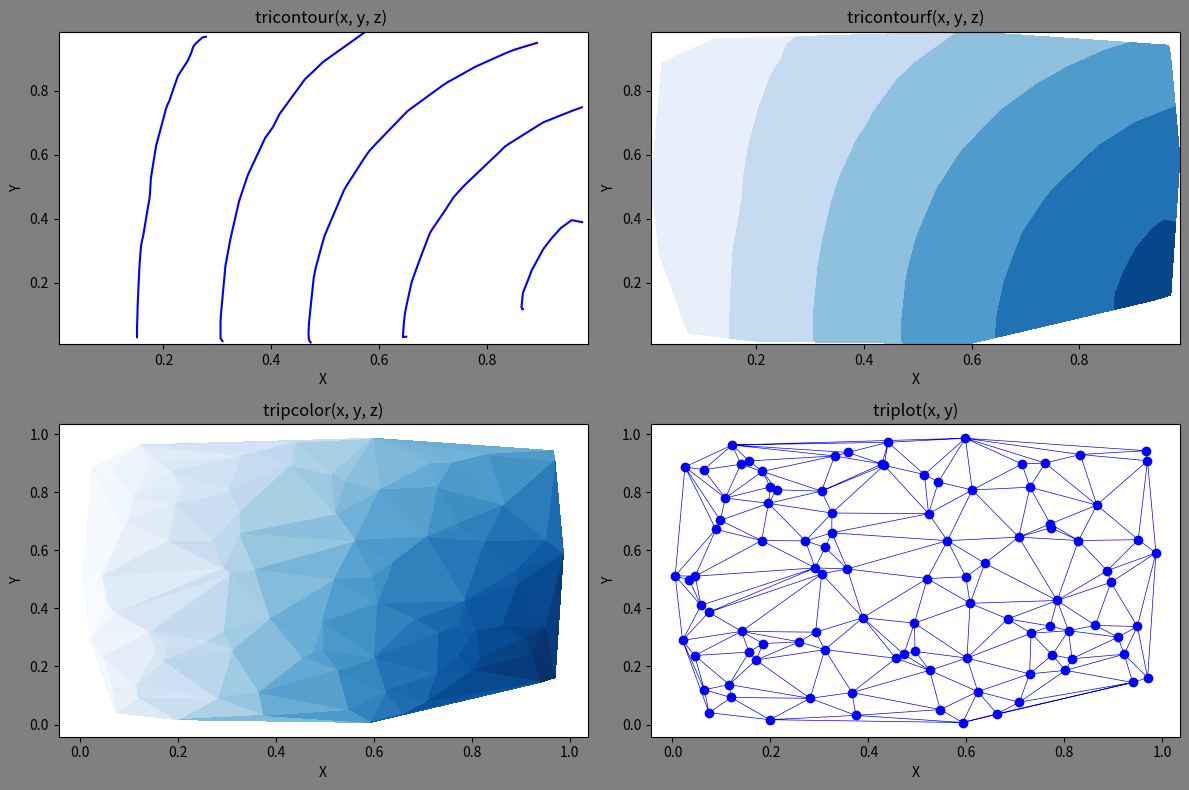

This figure's Python source:
import matplotlib.pyplot as plt
import numpy as np

# 创建示例数据
np.random.seed(42)
x = np.random.rand(100)
y = np.random.rand(100)
z = np.sin(x) * np.cos(y)

# 创建子图布局
fig, axes = plt.subplots(2, 2, figsize=(12, 8),
                         facecolor='gray')

# tricontour(x, y, z): 三角形等高线图
axes[0, 0].tricontour(x, y, z, colors='blue')
axes[0, 0].set_title('tricontour(x, y, z) ')
axes[0, 0].set_xlabel('X')
axes[0, 0].set_ylabel('Y')

# tricontourf(x, y, z): 填充颜色的三角形等高线图
axes[0, 1].tricontourf(x, y, z, cmap='Blues')
axes[0, 1].set_title('tricontourf(x, y, z)')
axes[0, 1].set_xlabel('X')
axes[0, 1].set_ylabel('Y')

# tripcolor(x, y, z): 三角形彩色图
axes[1, 0].tripcolor(x, y, z, cmap='Blues')
axes[1, 0].set_title('tripcolor(x, y, z)')
axes[1, 0].set_xlabel('X')
axes[1, 0].set_ylabel('Y')

# triplot(x, y): 三角形网格图
axes[1, 1].triplot(x, y, 'bo-', linewidth=0.5)
axes[1, 1].set_title('triplot(x, y)')
axes[1, 1].set_xlabel('X')
axes[1, 1].set_ylabel('Y')

plt.tight_layout()
plt.show()
